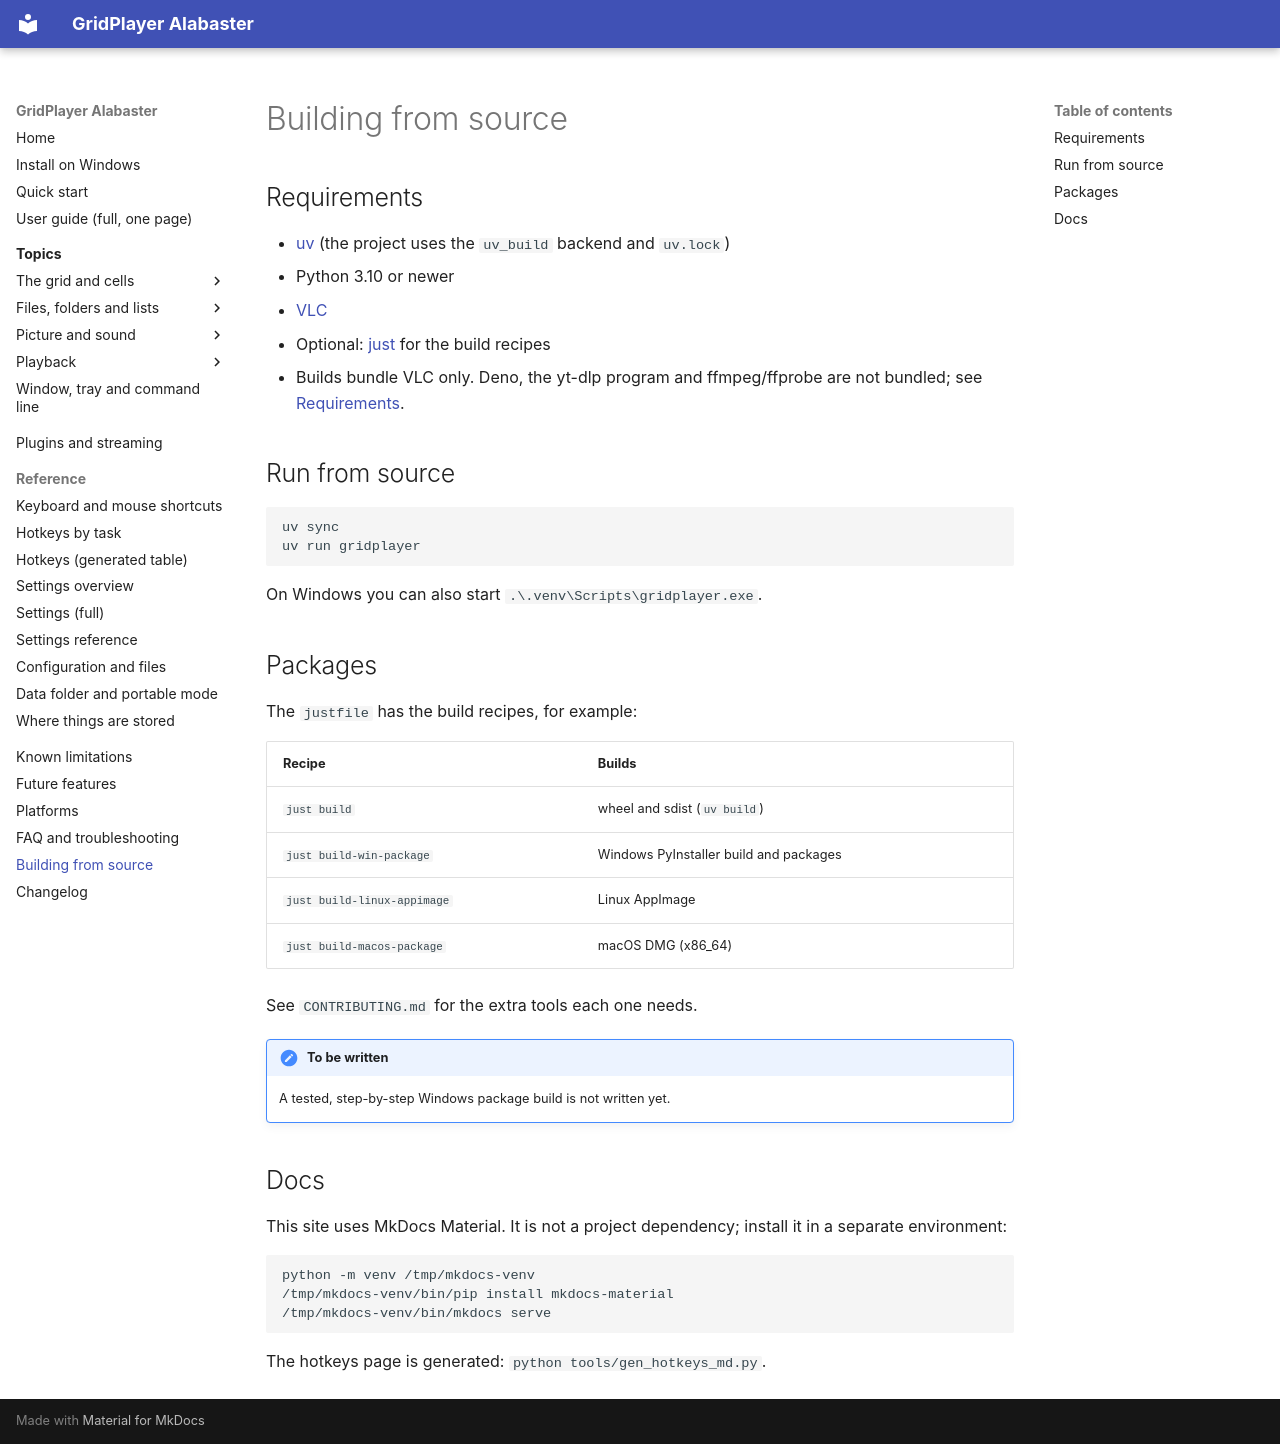

repository: XDevMatt/alabaster-gridplayer · page: building/index.html · generator: mkdocs

# Building from source

## Requirements

- [uv](https://docs.astral.sh/uv/) (the project uses the `uv_build` backend and `uv.lock`)
- Python 3.10 or newer
- [VLC](https://www.videolan.org/)
- Optional: [just](https://github.com/casey/just) for the build recipes
- Builds bundle VLC only. Deno, the yt-dlp program and ffmpeg/ffprobe
  are not bundled; see [Requirements](quick-start.md#requirements).

## Run from source

```bash
uv sync
uv run gridplayer
```

On Windows you can also start `.\.venv\Scripts\gridplayer.exe`.

## Packages

The `justfile` has the build recipes, for example:

| Recipe | Builds |
| --- | --- |
| `just build` | wheel and sdist (`uv build`) |
| `just build-win-package` | Windows PyInstaller build and packages |
| `just build-linux-appimage` | Linux AppImage |
| `just build-macos-package` | macOS DMG (x86_64) |

See `CONTRIBUTING.md` for the extra tools each one needs.

!!! note "To be written"
    A tested, step-by-step Windows package build is not written yet.

## Docs

This site uses MkDocs Material. It is not a project dependency; install it in
a separate environment:

```bash
python -m venv /tmp/mkdocs-venv
/tmp/mkdocs-venv/bin/pip install mkdocs-material
/tmp/mkdocs-venv/bin/mkdocs serve
```

The hotkeys page is generated: `python tools/gen_hotkeys_md.py`.
